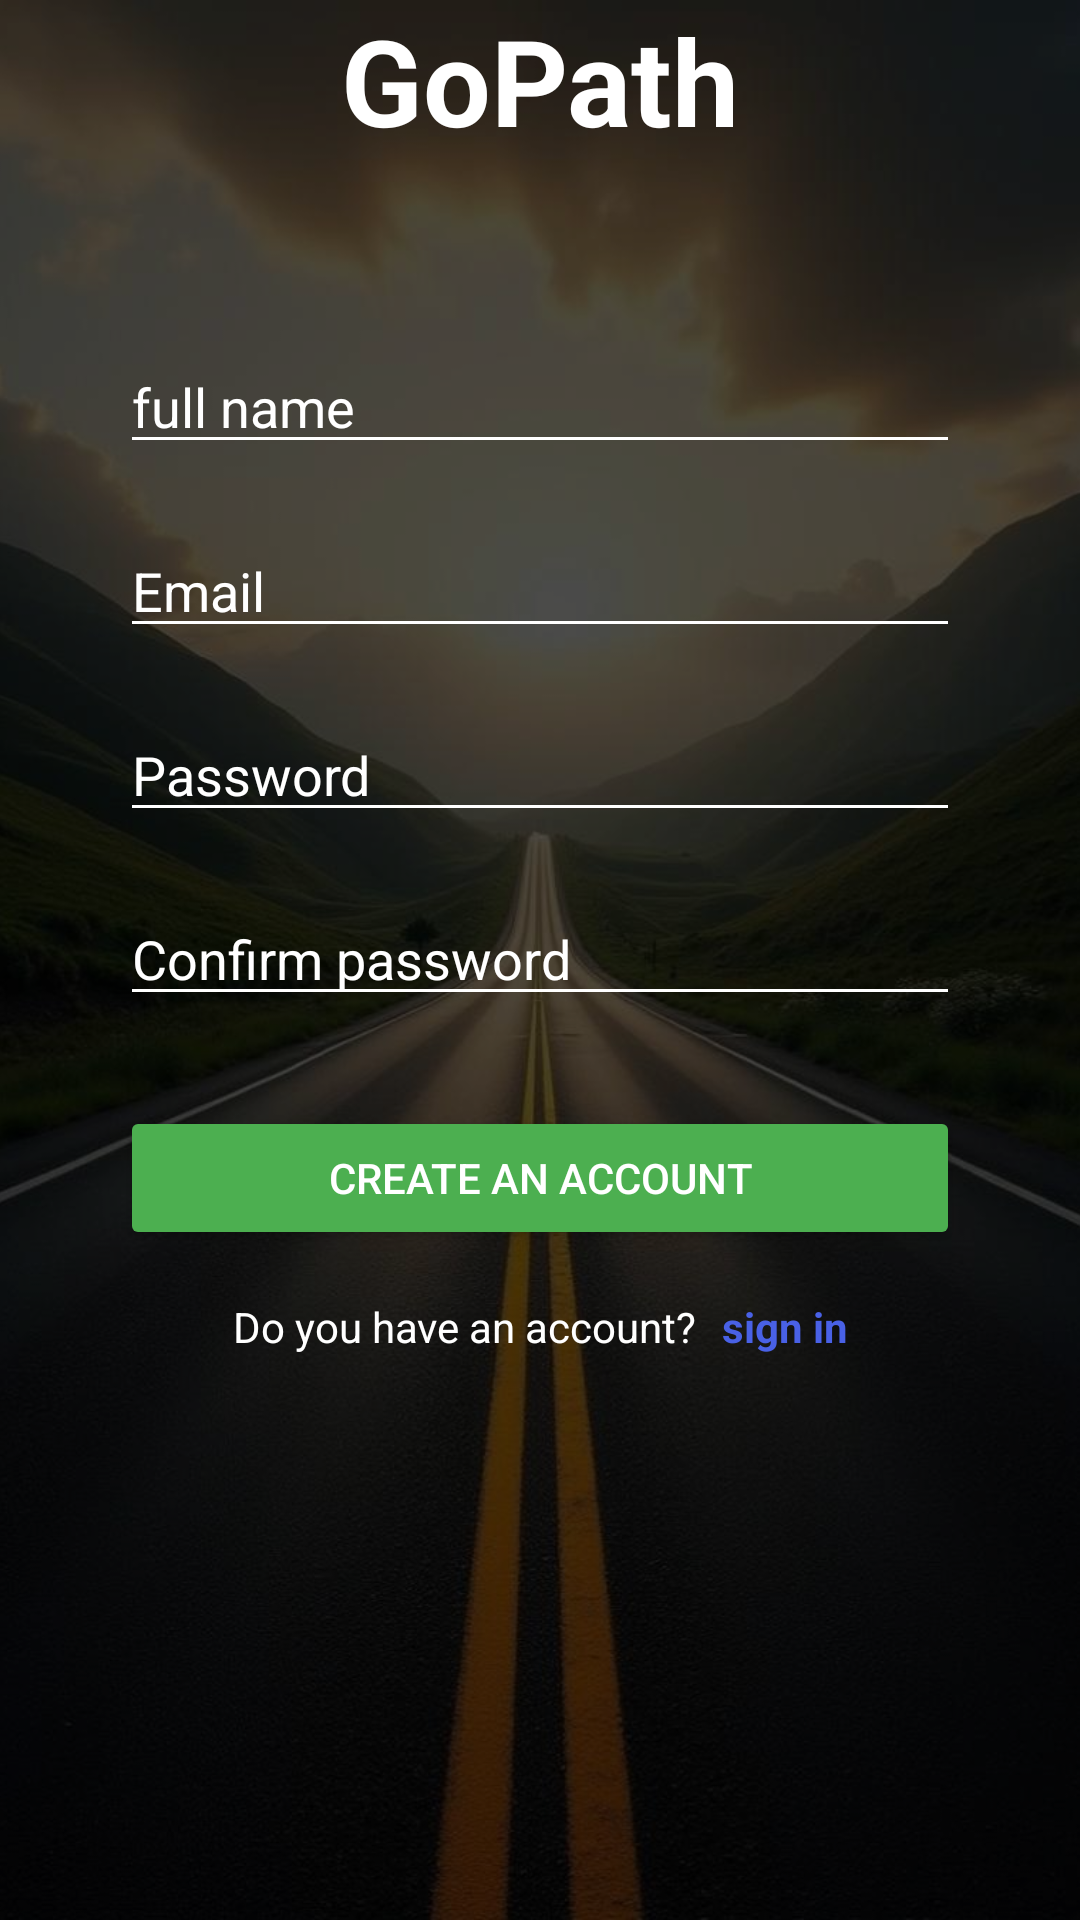

Here is an Android app screen rendered from its layout file. Give the layout XML and the strings, colors and styles it references.
<!-- AndroidManifest.xml: application theme Theme.GoPath -->
<!-- res/layout/activity_signup.xml -->
<?xml version="1.0" encoding="utf-8"?>
<androidx.constraintlayout.widget.ConstraintLayout
    xmlns:android="http://schemas.android.com/apk/res/android"
    xmlns:app="http://schemas.android.com/apk/res-auto"
    xmlns:tools="http://schemas.android.com/tools"
    android:layout_width="match_parent"
    android:layout_height="match_parent"
    tools:context=".signup">
    <ImageView
        android:id="@+id/backgroundImage"
        android:layout_width="0dp"
        android:layout_height="0dp"
        android:src="@drawable/nine"
        android:scaleType="centerCrop"
        app:layout_constraintTop_toTopOf="parent"
        app:layout_constraintBottom_toBottomOf="parent"
        app:layout_constraintStart_toStartOf="parent"
        app:layout_constraintEnd_toEndOf="parent"/>
    <View
        android:id="@+id/overlay"
        android:layout_width="0dp"
        android:layout_height="0dp"
        android:background="#66000000"
        app:layout_constraintTop_toTopOf="parent"
        app:layout_constraintBottom_toBottomOf="parent"
        app:layout_constraintStart_toStartOf="parent"
        app:layout_constraintEnd_toEndOf="parent" />

    <TextView
        android:id="@+id/appTitle"
        android:layout_width="wrap_content"
        android:layout_height="wrap_content"
        android:text="GoPath"
        android:textSize="40sp"
        android:textStyle="bold"
        android:textColor="@android:color/white"
        app:layout_constraintTop_toTopOf="parent"
        app:layout_constraintStart_toStartOf="parent"
        app:layout_constraintEnd_toEndOf="parent"
        app:layout_constraintVertical_bias="0.15"
        app:layout_constraintBottom_toTopOf="@id/nameInput"
        />

    <EditText
        android:id="@+id/nameInput"
        android:layout_width="0dp"
        android:layout_height="wrap_content"
        android:hint="full name"
        android:backgroundTint="@android:color/white"
        android:textColorHint="@android:color/white"
        android:textColor="@android:color/white"
        app:layout_constraintTop_toBottomOf="@id/appTitle"
        android:layout_marginTop="60dp"
        app:layout_constraintStart_toStartOf="parent"
        app:layout_constraintEnd_toEndOf="parent"
        android:layout_marginHorizontal="40dp"/>

    <EditText
        android:id="@+id/emailInput"
        android:layout_width="0dp"
        android:layout_height="wrap_content"
        android:hint="Email"
        android:inputType="textEmailAddress"
        android:backgroundTint="@android:color/white"
        android:textColorHint="@android:color/white"
        android:textColor="@android:color/white"
        app:layout_constraintTop_toBottomOf="@id/nameInput"
        android:layout_marginTop="20dp"
        app:layout_constraintStart_toStartOf="parent"
        app:layout_constraintEnd_toEndOf="parent"
        android:layout_marginHorizontal="40dp"/>

    <EditText
        android:id="@+id/passwordInput"
        android:layout_width="0dp"
        android:layout_height="wrap_content"
        android:hint="Password"
        android:inputType="textPassword"
        android:backgroundTint="@android:color/white"
        android:textColorHint="@android:color/white"
        android:textColor="@android:color/white"
        app:layout_constraintTop_toBottomOf="@id/emailInput"
        android:layout_marginTop="20dp"
        app:layout_constraintStart_toStartOf="parent"
        app:layout_constraintEnd_toEndOf="parent"
        android:layout_marginHorizontal="40dp"/>

    <EditText
        android:id="@+id/confirmPasswordInput"
        android:layout_width="0dp"
        android:layout_height="wrap_content"
        android:hint="Confirm password"
        android:inputType="textPassword"
        android:backgroundTint="@android:color/white"
        android:textColorHint="@android:color/white"
        android:textColor="@android:color/white"
        app:layout_constraintTop_toBottomOf="@id/passwordInput"
        android:layout_marginTop="20dp"
        app:layout_constraintStart_toStartOf="parent"
        app:layout_constraintEnd_toEndOf="parent"
        android:layout_marginHorizontal="40dp" />

    <Button
        android:id="@+id/signUpButton"
        android:layout_width="0dp"
        android:layout_height="wrap_content"
        android:text="Create an account"
        android:backgroundTint="#4CAF50"
        android:textColor="@android:color/white"
        app:layout_constraintTop_toBottomOf="@id/confirmPasswordInput"
        android:layout_marginTop="30dp"
        app:layout_constraintStart_toStartOf="parent"
        app:layout_constraintEnd_toEndOf="parent"
        android:layout_marginHorizontal="40dp"/>

    
    <TextView
        android:id="@+id/qinText"
        android:layout_width="wrap_content"
        android:layout_height="wrap_content"
        android:layout_marginTop="16dp"
        android:text="Do you have an account? "
        android:textColor="@android:color/white"
        android:textSize="14sp"
        app:layout_constraintHorizontal_chainStyle="packed"
        app:layout_constraintTop_toBottomOf="@id/signUpButton"
        app:layout_constraintStart_toStartOf="parent"
        app:layout_constraintEnd_toStartOf="@+id/signInText" />

    <TextView
        android:id="@+id/signInText"
        android:layout_width="wrap_content"
        android:layout_height="wrap_content"
        android:layout_marginStart="5dp"
        android:text="sign in"
        android:textColor="#4961E6"
        android:textSize="14sp"
        android:textStyle="bold"
        app:layout_constraintBaseline_toBaselineOf="@id/qinText"
        app:layout_constraintStart_toEndOf="@id/qinText"
        app:layout_constraintEnd_toEndOf="parent"/>

</androidx.constraintlayout.widget.ConstraintLayout>
<!-- resources referenced by this layout -->
<resources>
  <!-- drawable nine: jpg bitmap (drawable, 58483 bytes) -->
  <style name="Theme.GoPath" parent="Base.Theme.GoPath" />
  <style name="Base.Theme.GoPath" parent="Theme.Material3.DayNight.NoActionBar">
          
          
      </style>
</resources>
